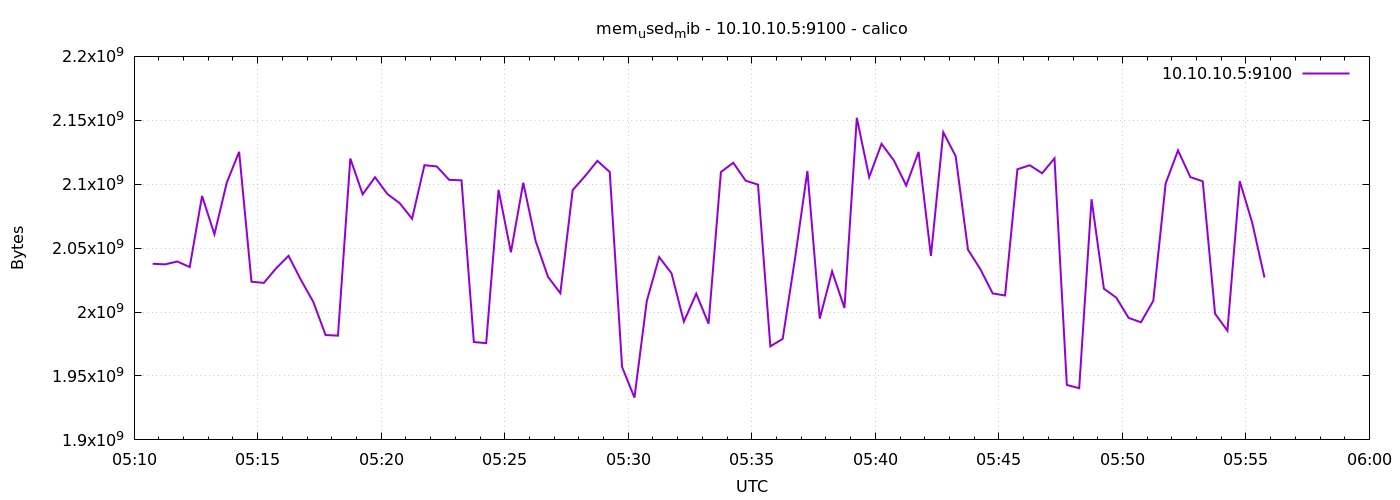

The file beside this chart, header and first rows:
1776748245	2037784576
1776748275	2037309440
1776748305	2039554048
1776748335	2035175424
1776748365	2090840064
1776748395	2060853248
1776748425	2101264384
1776748455	2125352960
1776748485	2023723008
1776748515	2022817792
1776748545	2034290688
1776748575	2043969536
1776748605	2025181184
1776748635	2008018944
1776748665	1982029824
1776748695	1981562880
1776748725	2120122368
1776748755	2092093440
1776748785	2105438208
1776748815	2092363776
1776748845	2085117952
1776748875	2073006080
1776748905	2114883584
1776748935	2113900544
1776748965	2103439360
1776748995	2103033856
1776749025	1976549376
1776749055	1975681024
1776749085	2095575040
1776749115	2046742528
1776749145	2101149696
1776749175	2055606272
1776749205	2027589632
1776749235	2014765056
1776749265	2095411200
1776749295	2106347520
1776749325	2118266880
1776749355	2109579264
1776749385	1957007360
1776749415	1933066240
1776749445	2008653824
1776749475	2042998784
1776749505	2030350336
1776749535	1992515584
1776749565	2014367744
1776749595	1990905856
1776749625	2109534208
1776749655	2116784128
1776749685	2102779904
1776749715	2099675136
1776749745	1973178368
1776749775	1979064320
1776749805	2042097664
1776749835	2110316544
1776749865	1994866688
1776749895	2031800320
1776749925	2003197952
1776749955	2151964672
1776749985	2105528320
1776750015	2131595264
1776750045	2118598656
... 30 more rows
